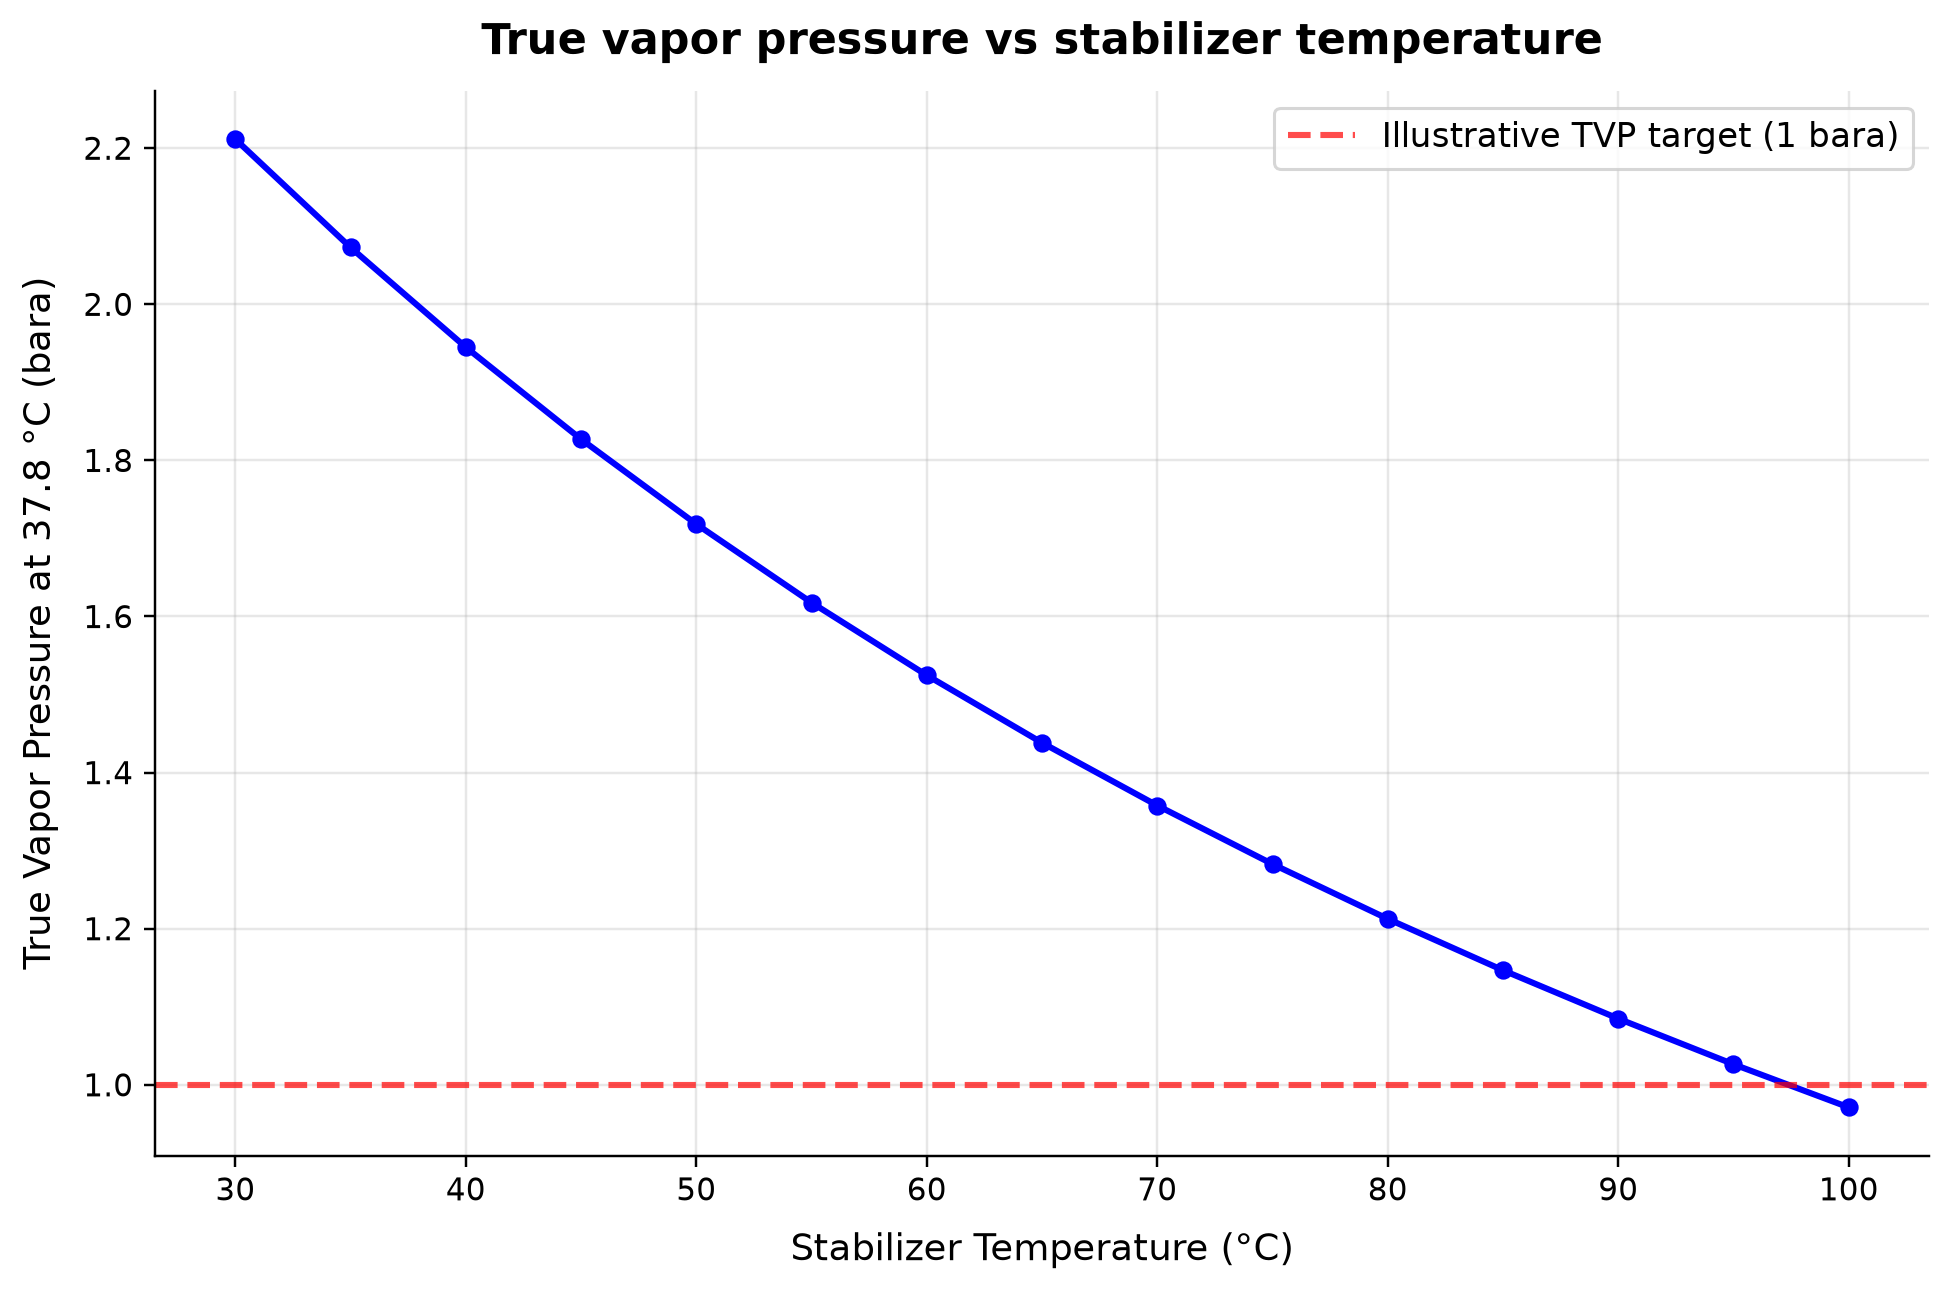

Source data for this figure (header and first rows):
panel, series, point, x_label, y_label, x, y, finite
1, Curve 1, 0, Stabilizer Temperature (°C), True Vapor Pressure at 37.8 °C (bara), 30.0, 2.212, True
1, Curve 1, 1, Stabilizer Temperature (°C), True Vapor Pressure at 37.8 °C (bara), 35.0, 2.073, True
1, Curve 1, 2, Stabilizer Temperature (°C), True Vapor Pressure at 37.8 °C (bara), 40.0, 1.945, True
1, Curve 1, 3, Stabilizer Temperature (°C), True Vapor Pressure at 37.8 °C (bara), 45.0, 1.827, True
1, Curve 1, 4, Stabilizer Temperature (°C), True Vapor Pressure at 37.8 °C (bara), 50.0, 1.718, True
1, Curve 1, 5, Stabilizer Temperature (°C), True Vapor Pressure at 37.8 °C (bara), 55.0, 1.618, True
1, Curve 1, 6, Stabilizer Temperature (°C), True Vapor Pressure at 37.8 °C (bara), 60.0, 1.525, True
1, Curve 1, 7, Stabilizer Temperature (°C), True Vapor Pressure at 37.8 °C (bara), 65.0, 1.438, True
1, Curve 1, 8, Stabilizer Temperature (°C), True Vapor Pressure at 37.8 °C (bara), 70.0, 1.358, True
1, Curve 1, 9, Stabilizer Temperature (°C), True Vapor Pressure at 37.8 °C (bara), 75.0, 1.283, True
1, Curve 1, 10, Stabilizer Temperature (°C), True Vapor Pressure at 37.8 °C (bara), 80.0, 1.213, True
1, Curve 1, 11, Stabilizer Temperature (°C), True Vapor Pressure at 37.8 °C (bara), 85.0, 1.147, True
1, Curve 1, 12, Stabilizer Temperature (°C), True Vapor Pressure at 37.8 °C (bara), 90.0, 1.085, True
1, Curve 1, 13, Stabilizer Temperature (°C), True Vapor Pressure at 37.8 °C (bara), 95.0, 1.026, True
1, Curve 1, 14, Stabilizer Temperature (°C), True Vapor Pressure at 37.8 °C (bara), 100.0, 0.971, True
1, Illustrative TVP target (1 bara), 0, Stabilizer Temperature (°C), True Vapor Pressure at 37.8 °C (bara), 0.0, 1.0, True
1, Illustrative TVP target (1 bara), 1, Stabilizer Temperature (°C), True Vapor Pressure at 37.8 °C (bara), 1.0, 1.0, True
